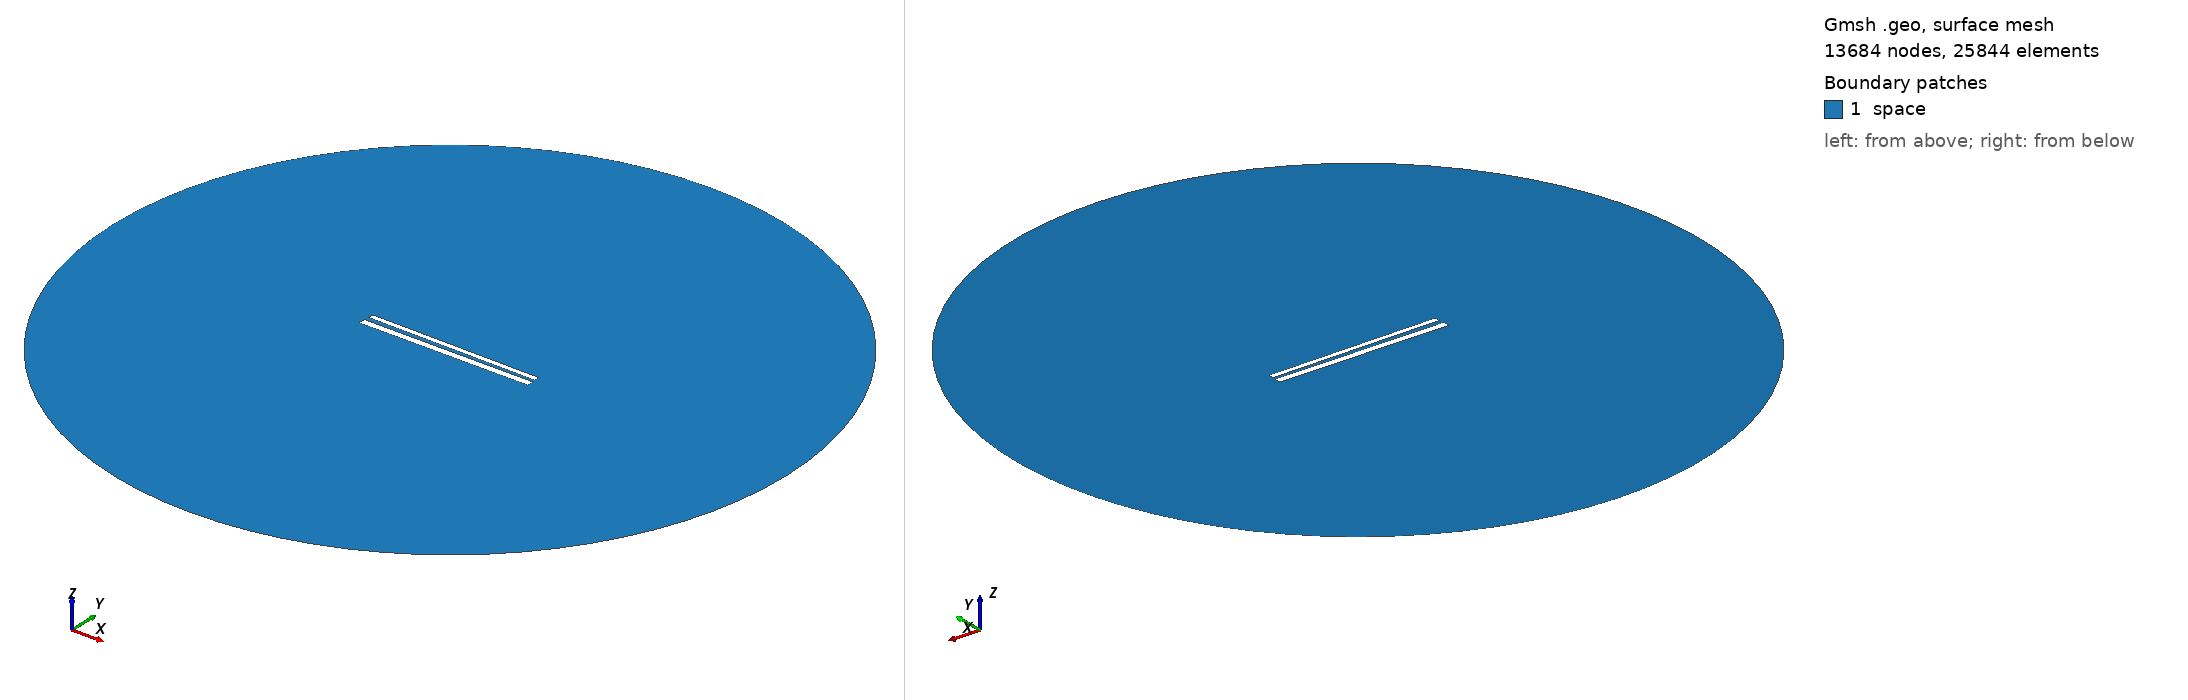

Gmsh geometry script, surface-meshed: 13684 nodes, 25844 surface elements. Boundary patches (legend numbers): 1 space. Left view from above one corner, right view from below the opposite corner. Legend entries are the model's physical surfaces. The drawing asked Gmsh for element sizes between 1% and 20% of the model's largest extent; the script's own settings can give other sizes.

=== 548.geo (drawn) ===
// Set the geometry kernel
SetFactory("OpenCASCADE");

//---------------------------------------
// Rectangles
//---------------------------------------

// Rectangle 1 (top)
Point(1) = {-49.62222222222222, 1.35, 0, 1.0};
Point(2) = {49.62222222222222, 1.35, 0, 1.0};
Point(3) = {49.62222222222222, 4.594444444444445, 0, 1.0};
Point(4) = {-49.62222222222222, 4.594444444444445, 0, 1.0};

Line(1) = {1, 2};
Line(2) = {2, 3};
Line(3) = {3, 4};
Line(4) = {4, 1};

Line Loop(1) = {1, 2, 3, 4};
Plane Surface(1) = {1};

Rotate { {0, 0, 1}, {0,  0.9722222222222222,  0}, -0.01 } {
  Surface{1};
}

// Rectangle 2 (bottom)
Point(5) = {-50,-0.9722222222222222, 0, 1.0};
Point(6) = { 50,-0.9722222222222222, 0, 1.0};
Point(7) = { 50,-4.972222222222222, 0, 1.0};
Point(8) = {-50,-4.972222222222222, 0, 1.0};

Line(5) = {5, 6};
Line(6) = {6, 7};
Line(7) = {7, 8};
Line(8) = {8, 5};

Line Loop(2) = {5, 6, 7, 8};
Plane Surface(2) = {2}; 


//---------------------------------------
// Circle
//---------------------------------------

// Define points
Point(9) = {0, 0, 0};        // Center
Point(10) = {200, 0, 0};     // Start point
Point(11) = {0, 200, 0};     // 90 degrees
Point(12) = {-200, 0, 0};    // 180 degrees
Point(13) = {0, -200, 0};    // 270 degrees

// Define circle arcs (each needs start, center, end)
Circle(9) = {10, 9, 11};
Circle(10) = {11, 9, 12};
Circle(11) = {12, 9, 13};
Circle(12) = {13, 9, 10};

// Define curve loop and surface if needed
Curve Loop(3) = {9, 10, 11, 12};
Surface(3) = {3};

// Subtract Rectangles from Circle
BooleanDifference{ Surface{3}; Delete; }{ Surface{1}; Surface{2}; Delete; }

//---------------------------------------
// Transfinite Lines and Surface
//---------------------------------------
r = 7;
Transfinite Line {1, 3} = 50*r Using Progression 1;
Transfinite Line {2, 4} = 2*r Using Progression 1;
Transfinite Line {5, 7} = 50*r Using Progression 1;
Transfinite Line {6, 8} = 2*r Using Progression 1;
Transfinite Line {9, 10, 11, 12} = 20 Using Progression 1;

//---------------------------------------
// Define Physical Groups
//---------------------------------------                

//--- Physical Curves
// Physical groups for boundaries
Physical Line("force_segment", 10) = {1};
Physical Line("upper_plate", 11) = {2, 3, 4};
Physical Line("lower_plate", 12) = {5, 6, 7, 8};
Physical Line("boundary", 20) = {9, 10, 11, 12};

//--- Physical Surfaces
Physical Surface("space", 30) = {3};

//---------------------------------------
// 6. Generate the Mesh
//---------------------------------------
Mesh 2;  // 2D mesh generation
